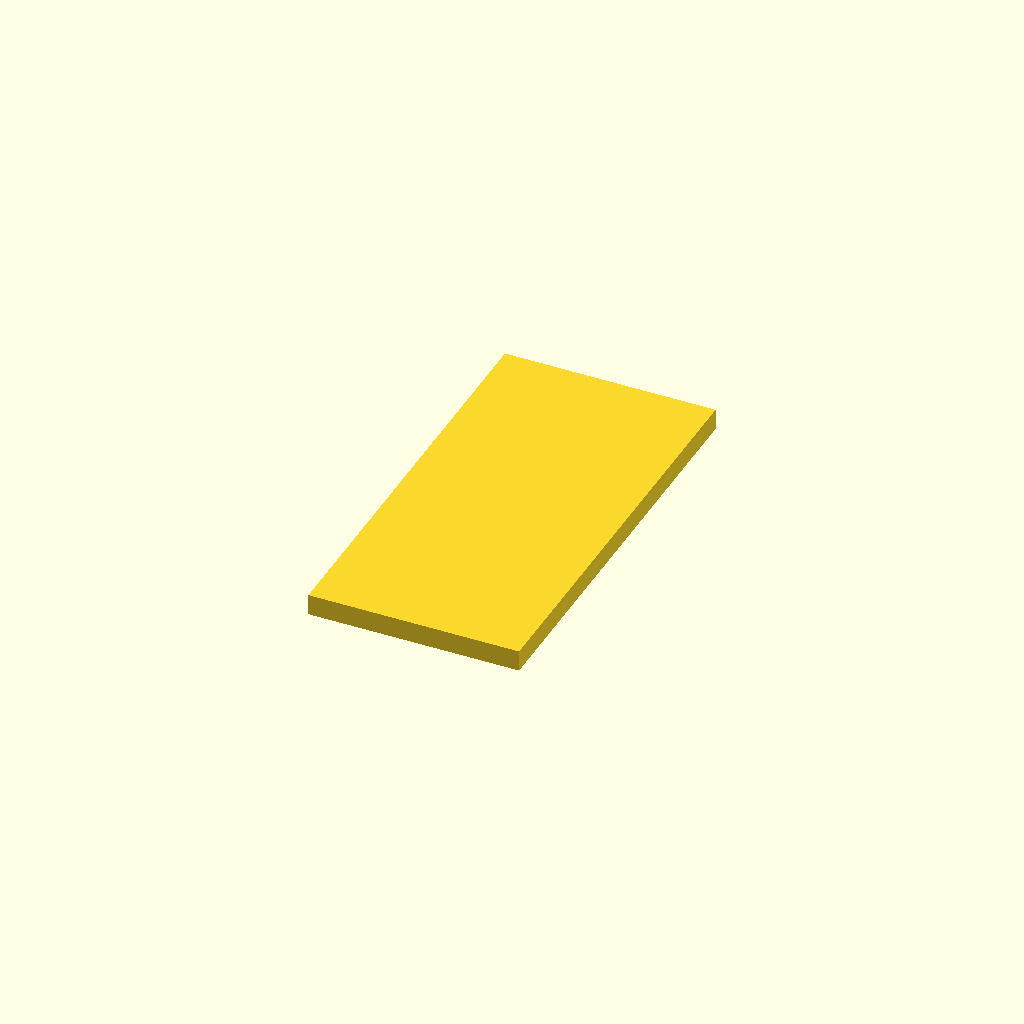
Cell 1: rendered with the file's own defaults.
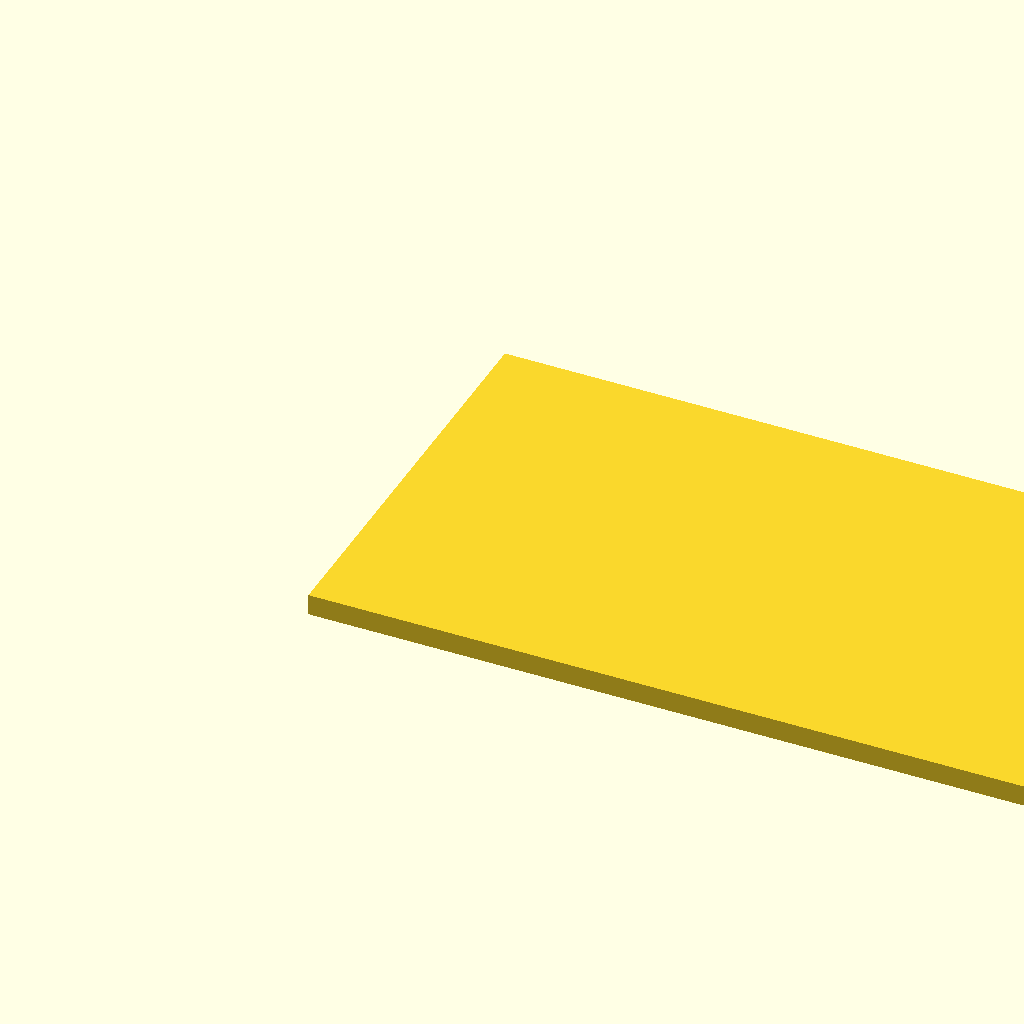
Cell 2 — overridden set to 100, the other parameters unchanged.
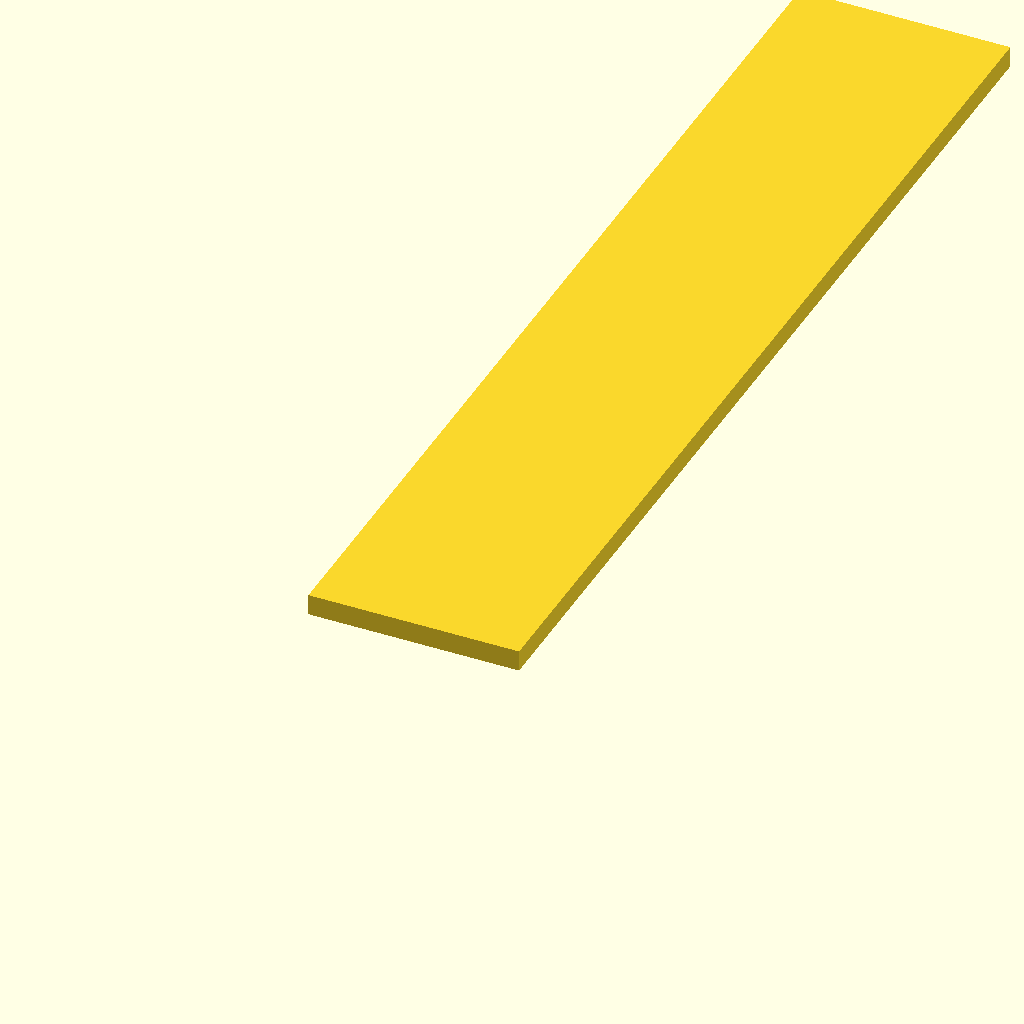
Cell 3: the same model with untouched = 50.
One fixed orthographic camera (rotation 55°, 0°, 25°; colour scheme Cornfield) for every cell.
Source of the model, tests/compat/params/cases/param_cli_defines.scad:
// compat-args: -D overridden=42 -D kept_header=7
overridden = 10; // [0:100]
untouched = 20; // [0:50]
module m() {
    cube([overridden, untouched, 1]);
}
m();
Customizer parameters (derived from the source; name, type, default, range or options):
overridden: number, default 10, range 0 to 100
untouched: number, default 20, range 0 to 50
